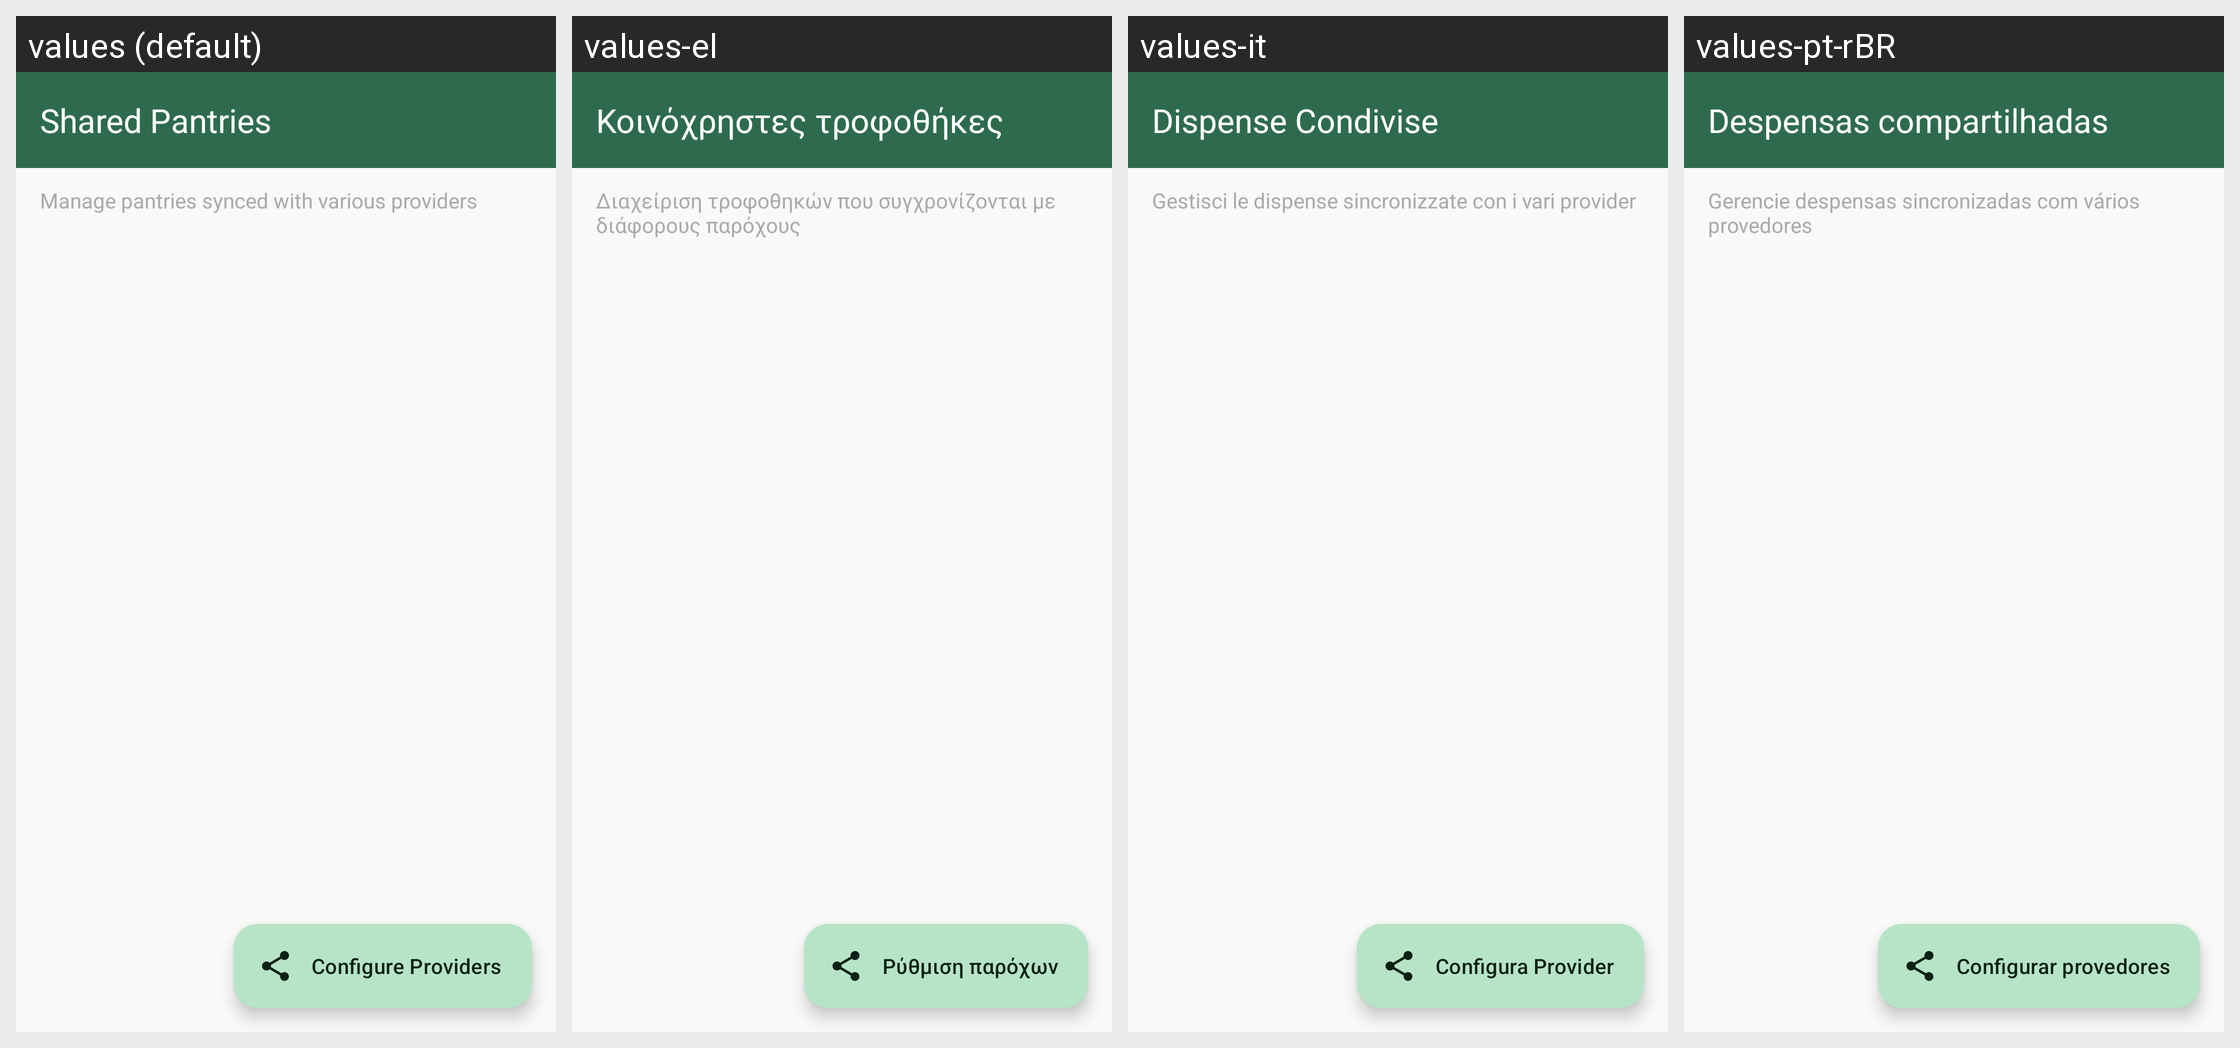

This grid shows one Android layout under several languages. Give, for every string resource on the screen, its name, the default text and each shown locale's text.
Android screen res/layout/activity_shared_dispense.xml rendered under 4 locales, left to right: values (default), values-el, values-it, values-pt-rBR. Device: Nexus 5 (rendered at 1080×1920; each locale shown at half size, 540×960, under a caption strip naming it); theme Theme.Dispensa.
Other locales in the repository, not shown: values-de, values-en.
Strings drawn on this screen, with the default value and each locale's value (text and hints the layout hard-codes, and strings that could not be matched under every locale, appear in the picture but are not listed):

title_shared_dispense
  values: Shared Pantries
  values-el: Κοινόχρηστες τροφοθήκες
  values-it: Dispense Condivise
  values-pt-rBR: Despensas compartilhadas

subtitle_shared_dispense
  values: Manage pantries synced with various providers
  values-el: Διαχείριση τροφοθηκών που συγχρονίζονται με διάφορους παρόχους
  values-it: Gestisci le dispense sincronizzate con i vari provider
  values-pt-rBR: Gerencie despensas sincronizadas com vários provedores

action_configure_provider
  values: Configure Providers
  values-el: Ρύθμιση παρόχων
  values-it: Configura Provider
  values-pt-rBR: Configurar provedores
